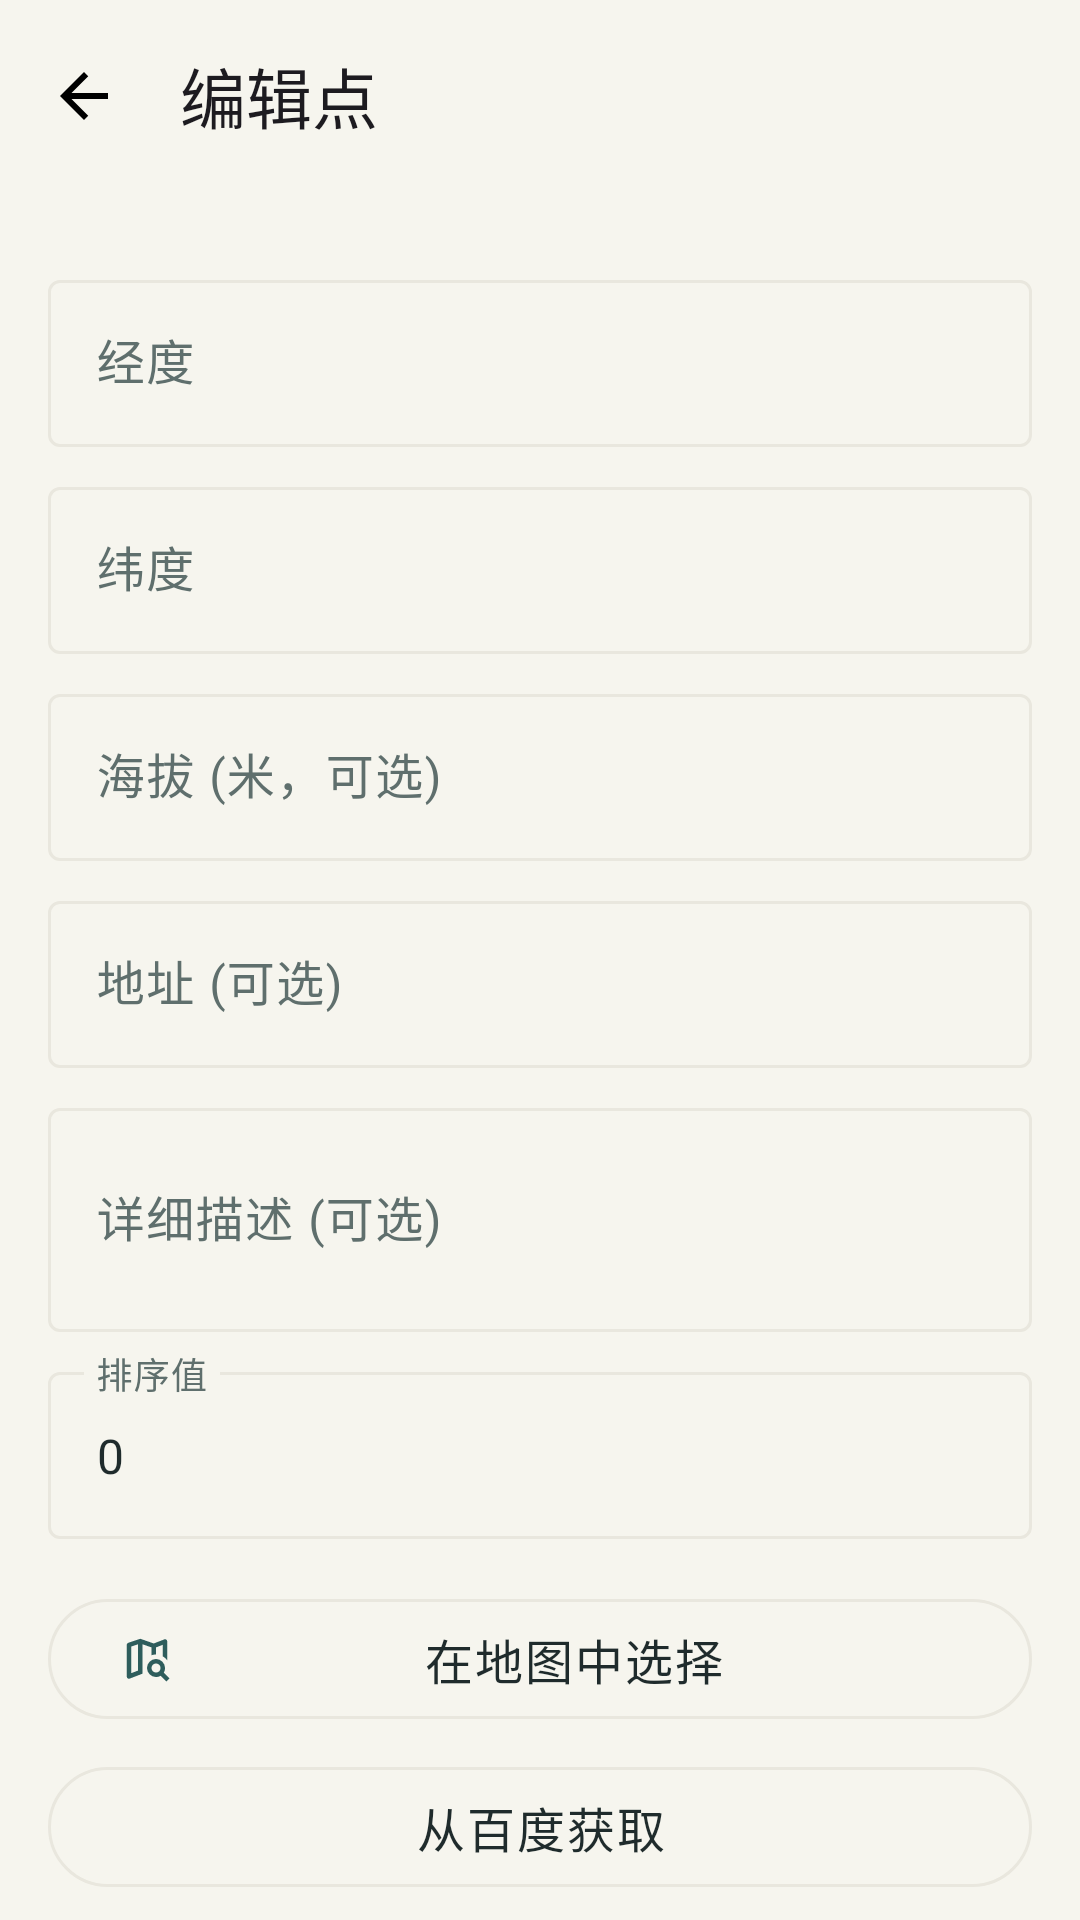

Layout XML and referenced resources for this Android screen:
<!-- AndroidManifest.xml: activity theme Theme.MarkMap -->
<!-- res/layout/fragment_point_edit.xml -->
<?xml version="1.0" encoding="utf-8"?>
<androidx.core.widget.NestedScrollView xmlns:android="http://schemas.android.com/apk/res/android"
    xmlns:app="http://schemas.android.com/apk/res-auto"
    xmlns:tools="http://schemas.android.com/tools"
    android:layout_width="match_parent"
    android:layout_height="match_parent">

    <androidx.constraintlayout.widget.ConstraintLayout
        android:layout_width="match_parent"
        android:layout_height="wrap_content">

        <com.google.android.material.appbar.MaterialToolbar
            android:id="@+id/toolbar"
            android:layout_width="0dp"
            android:layout_height="?attr/actionBarSize"
            app:layout_constraintEnd_toEndOf="parent"
            app:layout_constraintStart_toStartOf="parent"
            app:layout_constraintTop_toTopOf="parent"
            app:navigationIcon="@drawable/ic_arrow_back"
            app:title="编辑点" />

        <com.google.android.material.textfield.TextInputLayout
            android:id="@+id/tilLongitude"
            android:layout_width="0dp"
            android:layout_height="wrap_content"
            android:layout_marginHorizontal="16dp"
            android:layout_marginTop="24dp"
            android:hint="经度"
            app:layout_constraintEnd_toEndOf="parent"
            app:layout_constraintStart_toStartOf="parent"
            app:layout_constraintTop_toBottomOf="@id/toolbar">

            <com.google.android.material.textfield.TextInputEditText
                android:id="@+id/etLongitude"
                android:layout_width="match_parent"
                android:layout_height="wrap_content"
                android:inputType="numberDecimal|numberSigned" />

        </com.google.android.material.textfield.TextInputLayout>

        <com.google.android.material.textfield.TextInputLayout
            android:id="@+id/tilLatitude"
            android:layout_width="0dp"
            android:layout_height="wrap_content"
            android:layout_marginHorizontal="16dp"
            android:layout_marginTop="8dp"
            android:hint="纬度"
            app:layout_constraintEnd_toEndOf="parent"
            app:layout_constraintStart_toStartOf="parent"
            app:layout_constraintTop_toBottomOf="@id/tilLongitude">

            <com.google.android.material.textfield.TextInputEditText
                android:id="@+id/etLatitude"
                android:layout_width="match_parent"
                android:layout_height="wrap_content"
                android:inputType="numberDecimal|numberSigned" />

        </com.google.android.material.textfield.TextInputLayout>

        <com.google.android.material.textfield.TextInputLayout
            android:id="@+id/tilAltitude"
            android:layout_width="0dp"
            android:layout_height="wrap_content"
            android:layout_marginHorizontal="16dp"
            android:layout_marginTop="8dp"
            android:hint="海拔 (米，可选)"
            app:layout_constraintEnd_toEndOf="parent"
            app:layout_constraintStart_toStartOf="parent"
            app:layout_constraintTop_toBottomOf="@id/tilLatitude">

            <com.google.android.material.textfield.TextInputEditText
                android:id="@+id/etAltitude"
                android:layout_width="match_parent"
                android:layout_height="wrap_content"
                android:inputType="numberDecimal" />

        </com.google.android.material.textfield.TextInputLayout>

        <com.google.android.material.textfield.TextInputLayout
            android:id="@+id/tilAddress"
            android:layout_width="0dp"
            android:layout_height="wrap_content"
            android:layout_marginHorizontal="16dp"
            android:layout_marginTop="8dp"
            android:hint="地址 (可选)"
            app:layout_constraintEnd_toEndOf="parent"
            app:layout_constraintStart_toStartOf="parent"
            app:layout_constraintTop_toBottomOf="@id/tilAltitude">

            <com.google.android.material.textfield.TextInputEditText
                android:id="@+id/etAddress"
                android:layout_width="match_parent"
                android:layout_height="wrap_content"
                android:inputType="text" />

        </com.google.android.material.textfield.TextInputLayout>

        <com.google.android.material.textfield.TextInputLayout
            android:id="@+id/tilDescription"
            android:layout_width="0dp"
            android:layout_height="wrap_content"
            android:layout_marginHorizontal="16dp"
            android:layout_marginTop="8dp"
            android:hint="详细描述 (可选)"
            app:layout_constraintEnd_toEndOf="parent"
            app:layout_constraintStart_toStartOf="parent"
            app:layout_constraintTop_toBottomOf="@id/tilAddress">

            <com.google.android.material.textfield.TextInputEditText
                android:id="@+id/etDescription"
                android:layout_width="match_parent"
                android:layout_height="wrap_content"
                android:inputType="textMultiLine"
                android:minLines="2" />

        </com.google.android.material.textfield.TextInputLayout>

        <com.google.android.material.textfield.TextInputLayout
            android:id="@+id/tilSortOrder"
            android:layout_width="0dp"
            android:layout_height="wrap_content"
            android:layout_marginHorizontal="16dp"
            android:layout_marginTop="8dp"
            android:hint="排序值"
            app:layout_constraintEnd_toEndOf="parent"
            app:layout_constraintStart_toStartOf="parent"
            app:layout_constraintTop_toBottomOf="@id/tilDescription">

            <com.google.android.material.textfield.TextInputEditText
                android:id="@+id/etSortOrder"
                android:layout_width="match_parent"
                android:layout_height="wrap_content"
                android:inputType="number"
                android:text="0" />

        </com.google.android.material.textfield.TextInputLayout>

        <TextView
            android:id="@+id/tvLineName"
            android:layout_width="0dp"
            android:layout_height="wrap_content"
            android:layout_marginHorizontal="16dp"
            android:layout_marginTop="16dp"
            android:textColor="@color/black"
            android:textSize="14sp"
            android:visibility="gone"
            app:layout_constraintEnd_toEndOf="parent"
            app:layout_constraintStart_toStartOf="parent"
            app:layout_constraintTop_toBottomOf="@id/tilSortOrder"
            tools:text="所属线: 路线1" />

        <TextView
            android:id="@+id/tvCreateTime"
            android:layout_width="0dp"
            android:layout_height="wrap_content"
            android:layout_marginHorizontal="16dp"
            android:layout_marginTop="8dp"
            android:textColor="@color/black"
            android:textSize="14sp"
            android:visibility="gone"
            app:layout_constraintEnd_toEndOf="parent"
            app:layout_constraintStart_toStartOf="parent"
            app:layout_constraintTop_toBottomOf="@id/tvLineName"
            tools:text="创建时间: 2024-01-01 12:00:00" />

        <com.google.android.material.button.MaterialButton
            android:id="@+id/btnSelectOnMap"
            style="@style/Widget.Material3.Button.OutlinedButton"
            android:layout_width="0dp"
            android:layout_height="wrap_content"
            android:layout_marginHorizontal="16dp"
            android:layout_marginTop="16dp"
            android:text="在地图中选择"
            android:textColor="@color/black"
            app:icon="@drawable/map_search_24px"
            app:layout_constraintEnd_toEndOf="parent"
            app:layout_constraintStart_toStartOf="parent"
            app:layout_constraintTop_toBottomOf="@id/tvCreateTime" />

        <com.google.android.material.button.MaterialButton
            android:id="@+id/btnFetchFromBaidu"
            style="@style/Widget.Material3.Button.OutlinedButton"
            android:layout_width="0dp"
            android:layout_height="wrap_content"
            android:layout_marginHorizontal="16dp"
            android:layout_marginTop="8dp"
            android:text="从百度获取"
            android:textColor="@color/black"
            app:icon="@drawable/search_24px"
            app:layout_constraintEnd_toEndOf="parent"
            app:layout_constraintStart_toStartOf="parent"
            app:layout_constraintTop_toBottomOf="@id/btnSelectOnMap" />

        <com.google.android.material.button.MaterialButton
            android:id="@+id/btnSave"
            android:layout_width="0dp"
            style="@style/Widget.Material3.Button.OutlinedButton"
            android:layout_height="wrap_content"
            android:layout_marginHorizontal="16dp"
            android:layout_marginTop="16dp"
            android:layout_marginBottom="24dp"
            android:text="保存"
            app:icon="@drawable/save_24px"
            android:textColor="@color/black"
            app:layout_constraintBottom_toBottomOf="parent"
            app:layout_constraintEnd_toEndOf="parent"
            app:layout_constraintStart_toStartOf="parent"
            app:layout_constraintTop_toBottomOf="@id/btnFetchFromBaidu" />

    </androidx.constraintlayout.widget.ConstraintLayout>

</androidx.core.widget.NestedScrollView>
<!-- resources referenced by this layout -->
<resources>
  <color name="black">@color/ink</color>
  <!-- drawable ic_arrow_back (drawable) -->
  <?xml version="1.0" encoding="utf-8"?>
  <vector xmlns:android="http://schemas.android.com/apk/res/android"
      android:width="24dp"
      android:height="24dp"
      android:viewportWidth="24"
      android:viewportHeight="24"
      android:tint="@android:color/black">
      <path
          android:fillColor="@android:color/white"
          android:pathData="M20,11H7.83l5.59,-5.59L12,4l-8,8 8,8 1.41,-1.41L7.83,13H20v-2z" />
  </vector>
  <!-- drawable map_search_24px (drawable) -->
  <vector xmlns:android="http://schemas.android.com/apk/res/android"
      android:width="24dp"
      android:height="24dp"
      android:viewportWidth="960"
      android:viewportHeight="960"
      android:tint="?attr/colorControlNormal">
    <path
        android:fillColor="@android:color/white"
        android:pathData="M640,400Q640,400 640,400Q640,400 640,400L640,274L640,274L640,400ZM174,828Q154,836 137,823.5Q120,811 120,790L120,230Q120,217 127.5,207Q135,197 148,192L360,120L600,204L786,132Q806,124 823,136.5Q840,149 840,170L840,507Q825,484 804.5,465Q784,446 760,432L760,228L640,274L640,400Q619,400 599,403.5Q579,407 560,414L560,274L400,218L400,741L174,828ZM200,732L320,686L320,218L200,258L200,732ZM696.5,700Q719,680 720,640Q721,606 697.5,583Q674,560 640,560Q606,560 583,583Q560,606 560,640Q560,674 583,697Q606,720 640,720Q674,720 696.5,700ZM640,800Q574,800 527,753Q480,706 480,640Q480,574 527,527Q574,480 640,480Q706,480 753,527Q800,574 800,640Q800,663 794.5,683.5Q789,704 778,722L880,824L824,880L722,778Q704,789 683.5,794.5Q663,800 640,800ZM320,218L320,218L320,686L320,686L320,218Z"/>
  </vector>
  <style name="Theme.MarkMap" parent="Base.Theme.MarkMap" />
  <color name="ink">#FF1F2B2C</color>
  <color name="primary">#FF2E5D5C</color>
  <color name="white">#FFFFFFFF</color>
  <color name="primary_container">#FFE4EDE8</color>
  <color name="primary_dark">#FF1F4241</color>
  <color name="accent">#FFB96A4B</color>
  <color name="accent_container">#FFF4E7DE</color>
  <color name="surface">#FFFFFFFF</color>
  <color name="surface_alt">#FFFBFAF7</color>
  <color name="ink_secondary">#FF5F6F6D</color>
  <color name="outline">#FFE9E7DE</color>
  <color name="error">#FFA64734</color>
  <color name="background">#FFF6F5EE</color>
  <style name="Widget.MarkMap.Button" parent="Widget.Material3.Button">
          <item name="android:minHeight">@dimen/button_height</item>
          <item name="cornerRadius">@dimen/radius_l</item>
          <item name="android:textSize">16sp</item>
          <item name="android:textAllCaps">false</item>
          <item name="android:letterSpacing">0.04</item>
          <item name="android:fontFamily">sans-serif-medium</item>
          <item name="iconPadding">8dp</item>
      </style>
  <style name="Widget.MarkMap.Card" parent="Widget.Material3.CardView.Outlined">
          <item name="cardBackgroundColor">@color/surface</item>
          <item name="cardCornerRadius">@dimen/radius_card</item>
          <item name="cardElevation">0dp</item>
          <item name="strokeColor">@color/outline</item>
          <item name="strokeWidth">1dp</item>
          <item name="rippleColor">@color/primary_container</item>
      </style>
  <dimen name="button_height">50dp</dimen>
  <dimen name="radius_l">16dp</dimen>
  <dimen name="radius_card">20dp</dimen>
</resources>
